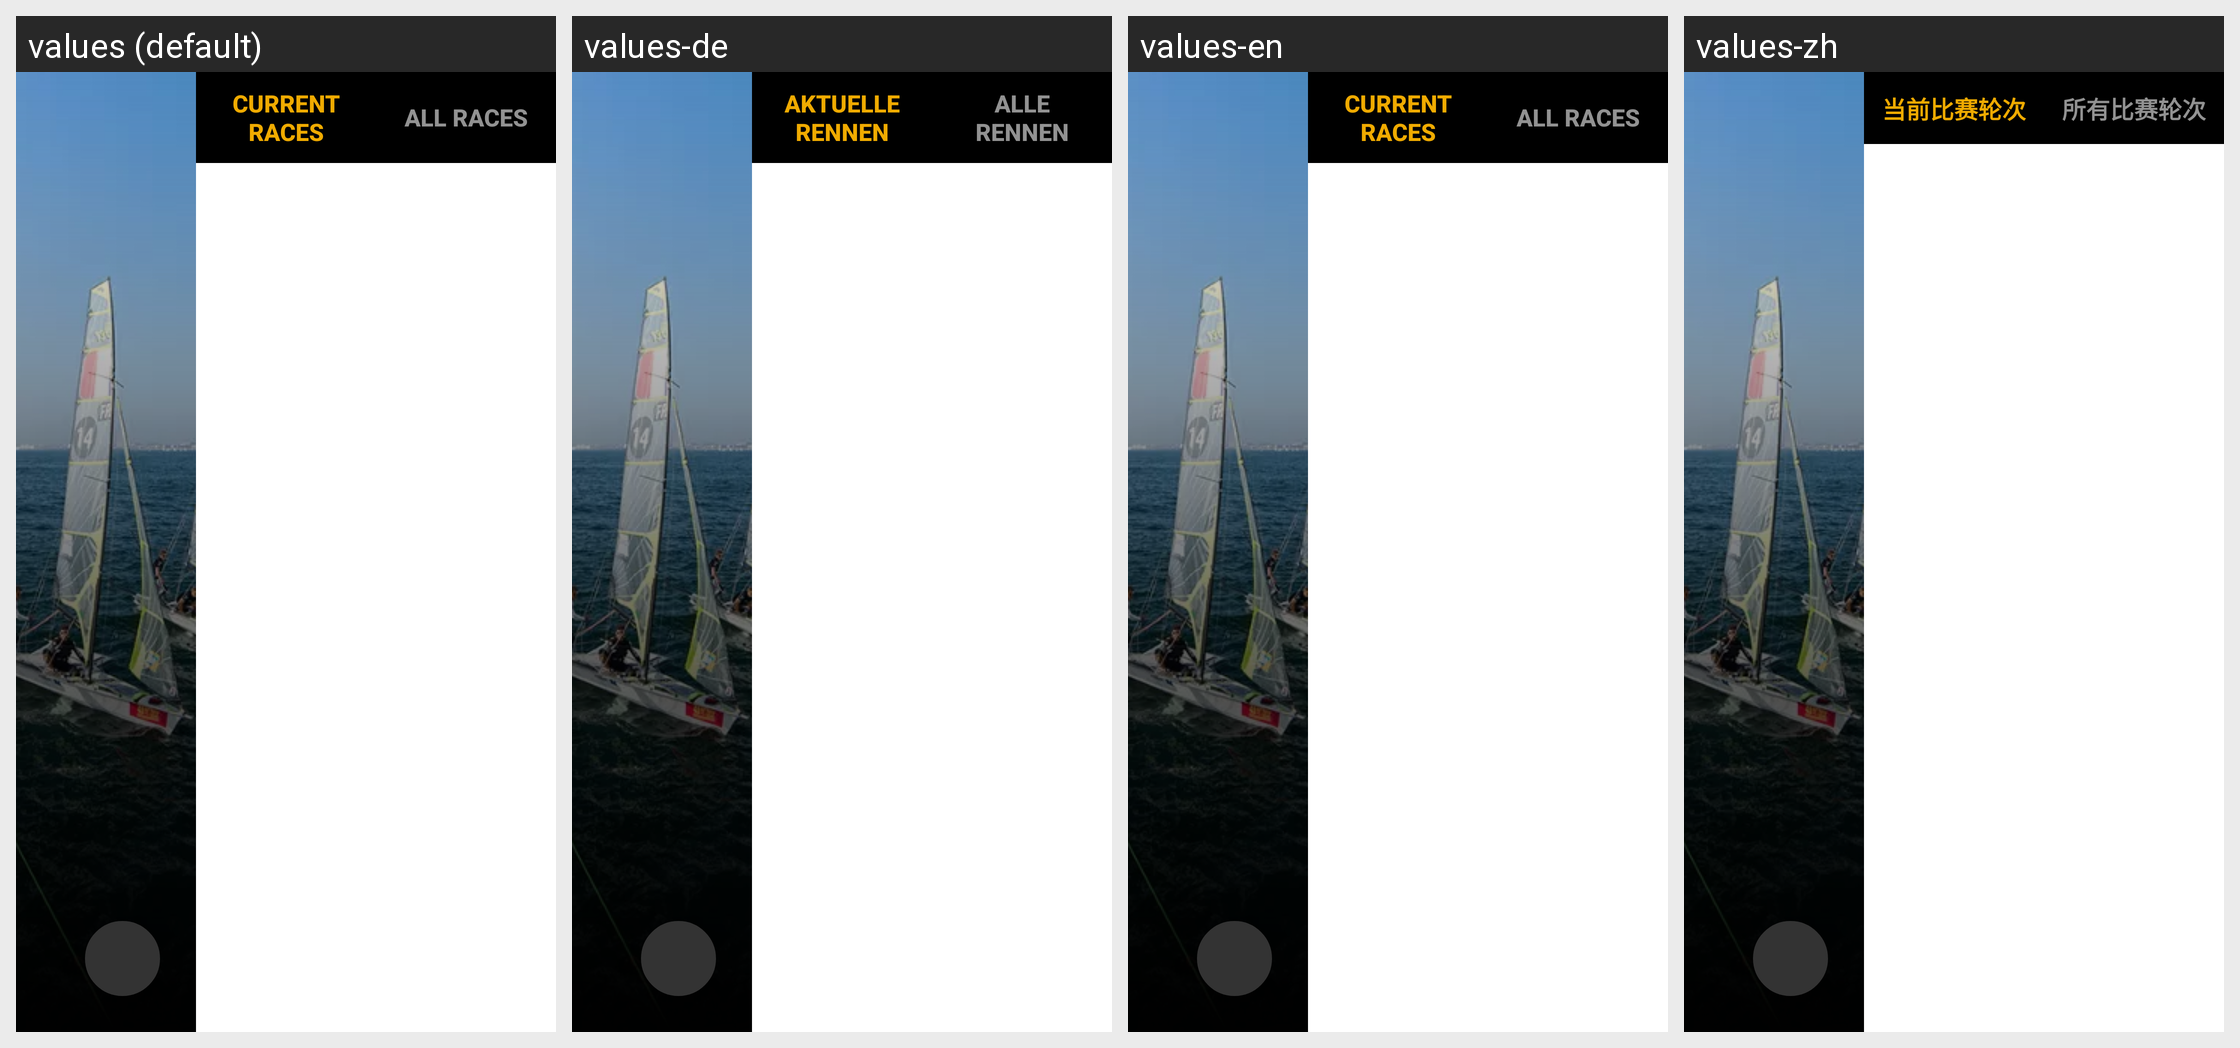

Strings drawn on this Android screen and how each of the app's shown locales translates them:
Android screen res/layout/race_list_horizontal.xml rendered under 4 locales, left to right: values (default), values-de, values-en, values-zh. Device: Nexus 5 (rendered at 1080×1920; each locale shown at half size, 540×960, under a caption strip naming it); theme AppTheme.
Other locales in the repository, not shown: values-cs, values-da, values-es, values-fr, values-it, values-ja, values-pt, values-ru, values-sl.
Strings drawn on this screen, with the default value and each locale's value (text and hints the layout hard-codes, and strings that could not be matched under every locale, appear in the picture but are not listed):

races_current
  values: CURRENT RACES
  values-de: AKTUELLE RENNEN
  values-en: CURRENT RACES
  values-zh: 当前比赛轮次

races_all
  values: ALL RACES
  values-de: ALLE RENNEN
  values-en: ALL RACES
  values-zh: 所有比赛轮次
